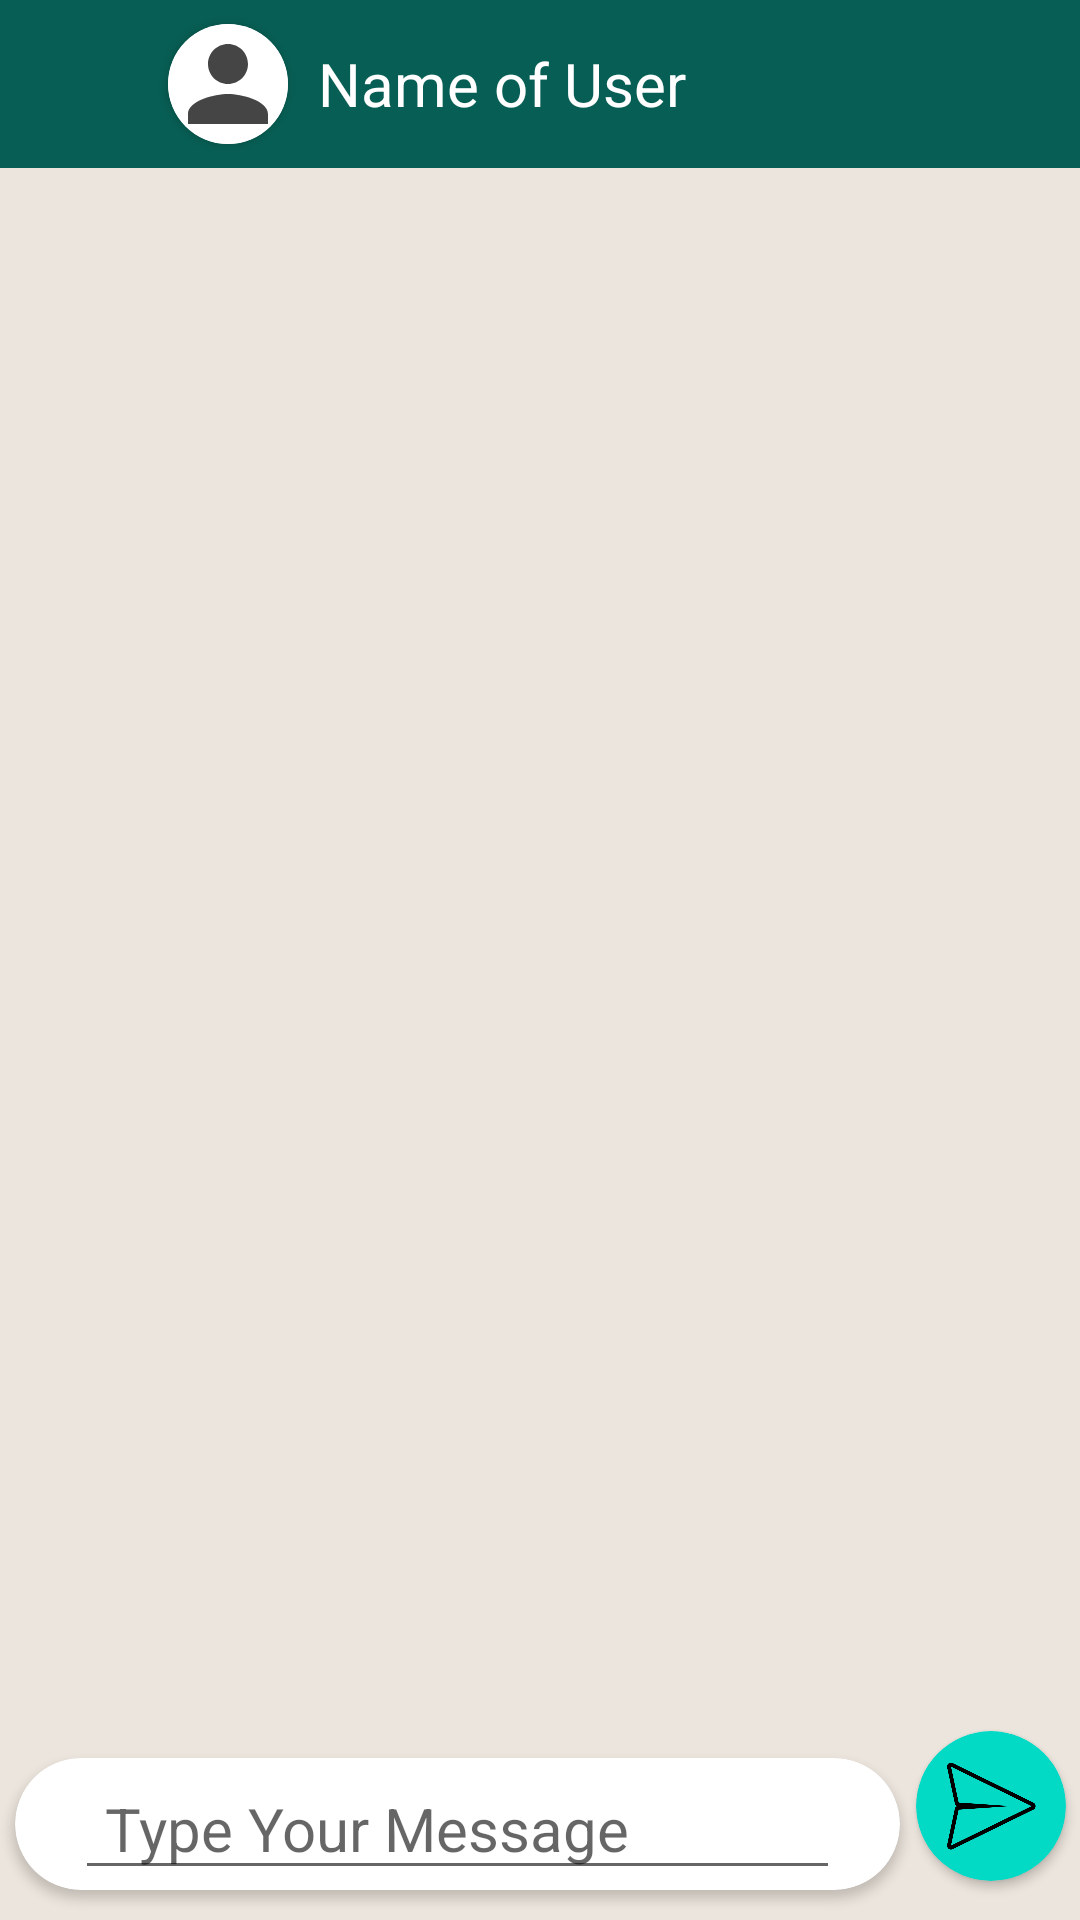

This screen was rendered from an Android layout file. Write that file and the resources it references.
<!-- AndroidManifest.xml: application theme Theme.ClassSync -->
<!-- res/layout/activity_specific_chat.xml -->
<?xml version="1.0" encoding="utf-8"?>
<RelativeLayout xmlns:android="http://schemas.android.com/apk/res/android"
    xmlns:app="http://schemas.android.com/apk/res-auto"
    xmlns:tools="http://schemas.android.com/tools"
    android:layout_width="match_parent"
    android:layout_height="match_parent"
    android:background="#ECE5DD"
    tools:context=".SpecificChatActivity">

    <androidx.appcompat.widget.Toolbar
        android:layout_width="match_parent"
        android:layout_height="?attr/actionBarSize"
        android:layout_marginTop="0dp"
        android:background="#075e54"
        android:id="@+id/toolbarOfSpecificActivity">

        <RelativeLayout
            android:layout_width="match_parent"
            android:layout_height="match_parent"
            android:gravity="center_vertical">

            <ImageButton
                android:id="@+id/backButtonOfSpecificProfile"
                android:layout_width="40dp"
                android:layout_height="40dp"
                android:src="@drawable/ic_baseline_arrow_back_24"
                android:layout_centerVertical="true"
                android:backgroundTint="@color/white"
                android:background="@android:color/transparent"/>

            <androidx.cardview.widget.CardView
                android:id="@+id/userImage_card_view"
                android:layout_width="40dp"
                android:layout_height="40dp"
                android:text="My Profile"
                android:layout_marginLeft="0dp"
                android:layout_toRightOf="@+id/backButtonOfSpecificProfile"
                android:layout_centerVertical="true"
                app:cardCornerRadius="30dp">

                <ImageView
                    android:id="@+id/imageViewOfSpecificUserInToolbar"
                    android:layout_width="match_parent"
                    android:layout_height="match_parent"
                    android:background="@color/white"
                    android:src="@drawable/ic_baseline_person_24"
                    android:scaleType="centerCrop"/>

            </androidx.cardview.widget.CardView>



            <TextView
                android:id="@+id/nameOfSpecificUser"
                android:layout_width="wrap_content"
                android:layout_height="wrap_content"
                android:text="Name of User"
                android:layout_marginLeft="10dp"
                android:layout_toRightOf="@+id/userImage_card_view"
                android:layout_centerVertical="true"
                android:textColor="@color/white"
                android:textSize="20dp"/>
        </RelativeLayout>
    </androidx.appcompat.widget.Toolbar>


    <androidx.recyclerview.widget.RecyclerView
        android:id="@+id/recyclerViewOfSpecificChat"
        android:layout_above="@+id/card_viewOfGetMessageInSpecificChat"
        android:layout_width="match_parent"
        android:padding="5dp"
        android:layout_height="match_parent"
        android:layout_below="@+id/toolbarOfSpecificActivity">

    </androidx.recyclerview.widget.RecyclerView>

    <androidx.cardview.widget.CardView
        android:id="@+id/card_viewOfGetMessageInSpecificChat"
        app:cardCornerRadius="50dp"
        android:layout_width="match_parent"
        android:layout_height="wrap_content"
        android:layout_marginBottom="10dp"
        android:layout_marginRight="60dp"
        android:layout_marginLeft="5dp"
        android:layout_alignParentBottom="true">


        <EditText
            android:id="@+id/getMessage"
            android:layout_width="match_parent"
            android:layout_height="wrap_content"
            android:hint="Type Your Message"
            android:layout_marginTop="0dp"
            android:layout_marginRight="20dp"
            android:layout_marginLeft="20dp"
            android:textSize="20sp"
            android:paddingLeft="10dp"
            android:paddingRight="10dp"
            android:maxLines="6"/>


    </androidx.cardview.widget.CardView>


    <androidx.cardview.widget.CardView
        android:id="@+id/cardViewOfSendMessageButton"
        android:layout_width="50dp"
        android:layout_height="50dp"
        android:text="My Profile"
        android:layout_marginLeft="-55dp"
        android:layout_marginBottom="13dp"
        android:backgroundTint="@color/teal_200"
        android:layout_alignParentBottom="true"
        android:layout_toRightOf="@+id/card_viewOfGetMessageInSpecificChat"
        app:cardCornerRadius="30dp">

        <ImageView
            android:id="@+id/imageViewSendMessage"
            android:layout_width="match_parent"
            android:layout_height="match_parent"
            android:padding="5dp"
            android:src="@drawable/send_con"
            android:scaleType="centerCrop"/>

    </androidx.cardview.widget.CardView>



</RelativeLayout>
<!-- resources referenced by this layout -->
<resources>
  <color name="teal_200">#FF03DAC5</color>
  <color name="white">#FFFFFFFF</color>
  <!-- drawable ic_baseline_person_24 (drawable) -->
  <vector android:height="24dp" android:tint="#454545"
      android:viewportHeight="24" android:viewportWidth="24"
      android:width="24dp" xmlns:android="http://schemas.android.com/apk/res/android">
      <path android:fillColor="@android:color/white" android:pathData="M12,12c2.21,0 4,-1.79 4,-4s-1.79,-4 -4,-4 -4,1.79 -4,4 1.79,4 4,4zM12,14c-2.67,0 -8,1.34 -8,4v2h16v-2c0,-2.66 -5.33,-4 -8,-4z"/>
  </vector>
  <!-- drawable send_con: png bitmap (drawable, 18083 bytes) -->
  <style name="Theme.ClassSync" parent="Theme.AppCompat.DayNight.NoActionBar">
          
          <item name="colorPrimary">@color/teal_700</item>
          <item name="colorPrimaryVariant">@color/whatsapp_dark_green</item>
          <item name="colorOnPrimary">@color/white</item>
          
          <item name="colorSecondary">@color/teal_200</item>
          <item name="colorSecondaryVariant">@color/teal_700</item>
          <item name="colorOnSecondary">@color/black</item>
          
          <item name="android:statusBarColor" tools:targetApi="l">?attr/colorPrimaryVariant</item>
          
      </style>
  <color name="teal_700">#FF018786</color>
  <color name="whatsapp_dark_green">#075e54</color>
  <color name="black">#FF000000</color>
</resources>
